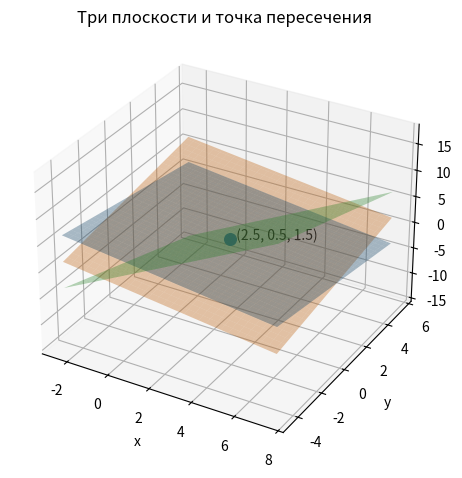

Source code (Python):
import numpy as np
import sympy as sp
import matplotlib.pyplot as plt
# Решение линейных уравнений.
# Методом Подстановки, Гаусса, Крамера, с помощью обратной матрицы


# _________________________________________________________________________
# Найти определитель матрицы например для решения линейного уравнения
A = np.array([[1, 1, 2],
              [1, -1, 2],
              [2, -1, -1]], dtype=float)

det = np.linalg.det(A)
print(int(det))

BI = np.array([[4,-2,1], [1,6,-2],[1,0,0]])
print(f'Determinant',np.linalg.det(BI))

# _________________________________________________________________________
# Транспонирование матрицы
Z = np.array([[1, 1, 2],
              [1, -1, 2],
              [2, -1, -1]], dtype=float)
ZT = Z.T
print(ZT)
# _________________________________________________________________________
# Решение уравнений с помощью обратной матрицы

A = np.array([[1, 1, 2],
              [1, -1, 2],
              [2, -1, -1]], dtype=float)

B = np.array([6, 5, 3], dtype=float)
x = np.linalg.inv(A) @ B
x2 = np.linalg.inv(A)
print(x)
print(f'Обратная матрица: ',x2)
# [2.5 0.5 1.5]
# _________________________________________________________________________

# Пошаговое выполнение
AU = sp.Matrix([[1, 1, 2],
               [1, -1, 2],
               [2, -1, -1]])

# _________________________________________________________________________
# 1 Нахождение определителя матрицы
detA = AU.det()          # 10
# _________________________________________________________________________
b = sp.Matrix([6, 5, 3])
# _________________________________________________________________________
# 2 Транспонируем матрицу
AT = AU.T
print(AT)
# _________________________________________________________________________
# 3 Находим присоедененную матрицу
adjA = AU.adjugate()     # присоединенная
# _________________________________________________________________________
# Находим обратную матрицу
A_inv = adjA / detA     # обратная
# _________________________________________________________________________

print("det =", detA)
print("adj(A) ="); print(adjA)
print("A^-1 ="); print(A_inv)
# _________________________________________________________________________

x = A_inv * b
print("x =")
print(x)

# Ответом является точка пересечения между плоскостями x y z

# _________________________________________________________________________
# Отображение на плоскости

# Пересечение плоскостей
x0, y0, z0 = 2.5, 0.5, 1.5

print(B[0])
print(A[0,0])
print(A[0,1])
print(A[0,2])
# Сетка вокруг решения

R = 5
xs = np.linspace(x0 - R, x0 + R, 60)
ys = np.linspace(y0 - R, y0 + R, 60)


X, Y = np.meshgrid(xs, ys)
print(f'X = ', X)
# Плоскости (выражаем z)
Z1 = (b[0] - A[0, 0]*X - A[0, 1]*Y) / A[0, 2]     # x + y + 2z = 6
Z2 = (b[1] - A[1, 0]*X - A[1, 1]*Y) / A[1, 2]     # x - y + 2z = 5
Z3 = (b[2] - A[2, 0]*X - A[2, 1]*Y) / A[2, 2]     # 2x - y - z = 3

fig = plt.figure()
ax = fig.add_subplot(111, projection="3d")

ax.plot_surface(X, Y, Z1, alpha=0.35)
ax.plot_surface(X, Y, Z2, alpha=0.35)
ax.plot_surface(X, Y, Z3, alpha=0.35)

# Точка пересечения
ax.scatter([x0], [y0], [z0], s=70)
ax.text(x0, y0, z0, f"  ({x0}, {y0}, {z0})")

ax.set_xlabel("x")
ax.set_ylabel("y")
ax.set_zlabel("z")
ax.set_title("Три плоскости и точка пересечения")

plt.tight_layout()
plt.show()
